6-way image classification set "Final" from GitHub (Ren-GT/Final); label vocabulary: corn cercospora leaf spot, corn northern leaf blight, pepper bacterial spot, potato early blight, potato late blight, potato healthy.

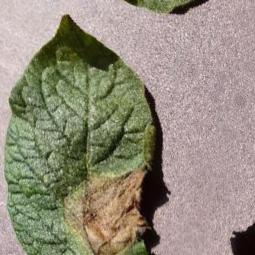
Label: potato late blight

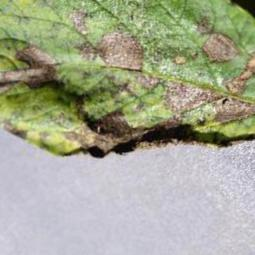
Label: potato early blight

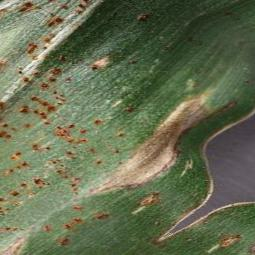
Label: corn northern leaf blight

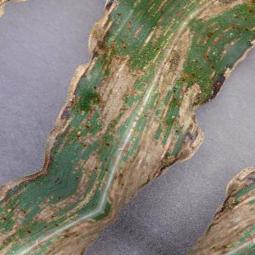
Label: corn cercospora leaf spot

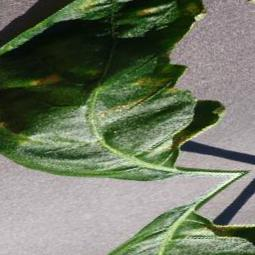
Label: pepper bacterial spot

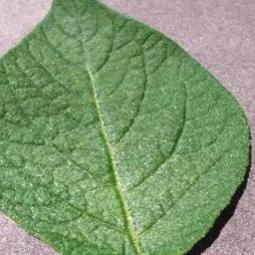
Label: potato healthy
